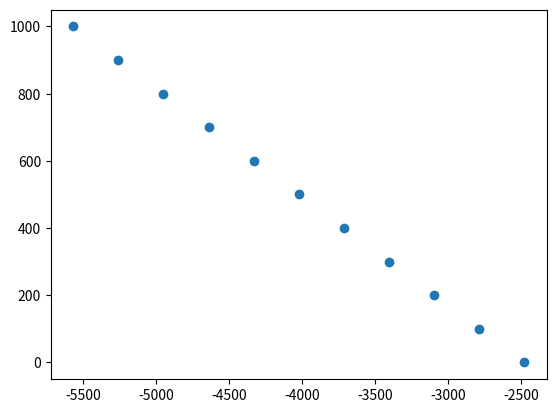

The script that saved this image:
import numpy as np
import matplotlib.pyplot as plt


fig = plt.figure()
Y = np.arange(0, 1080, 100)
X = -2480 - 3.09*Y
plt.scatter(X, Y)
plt.show()